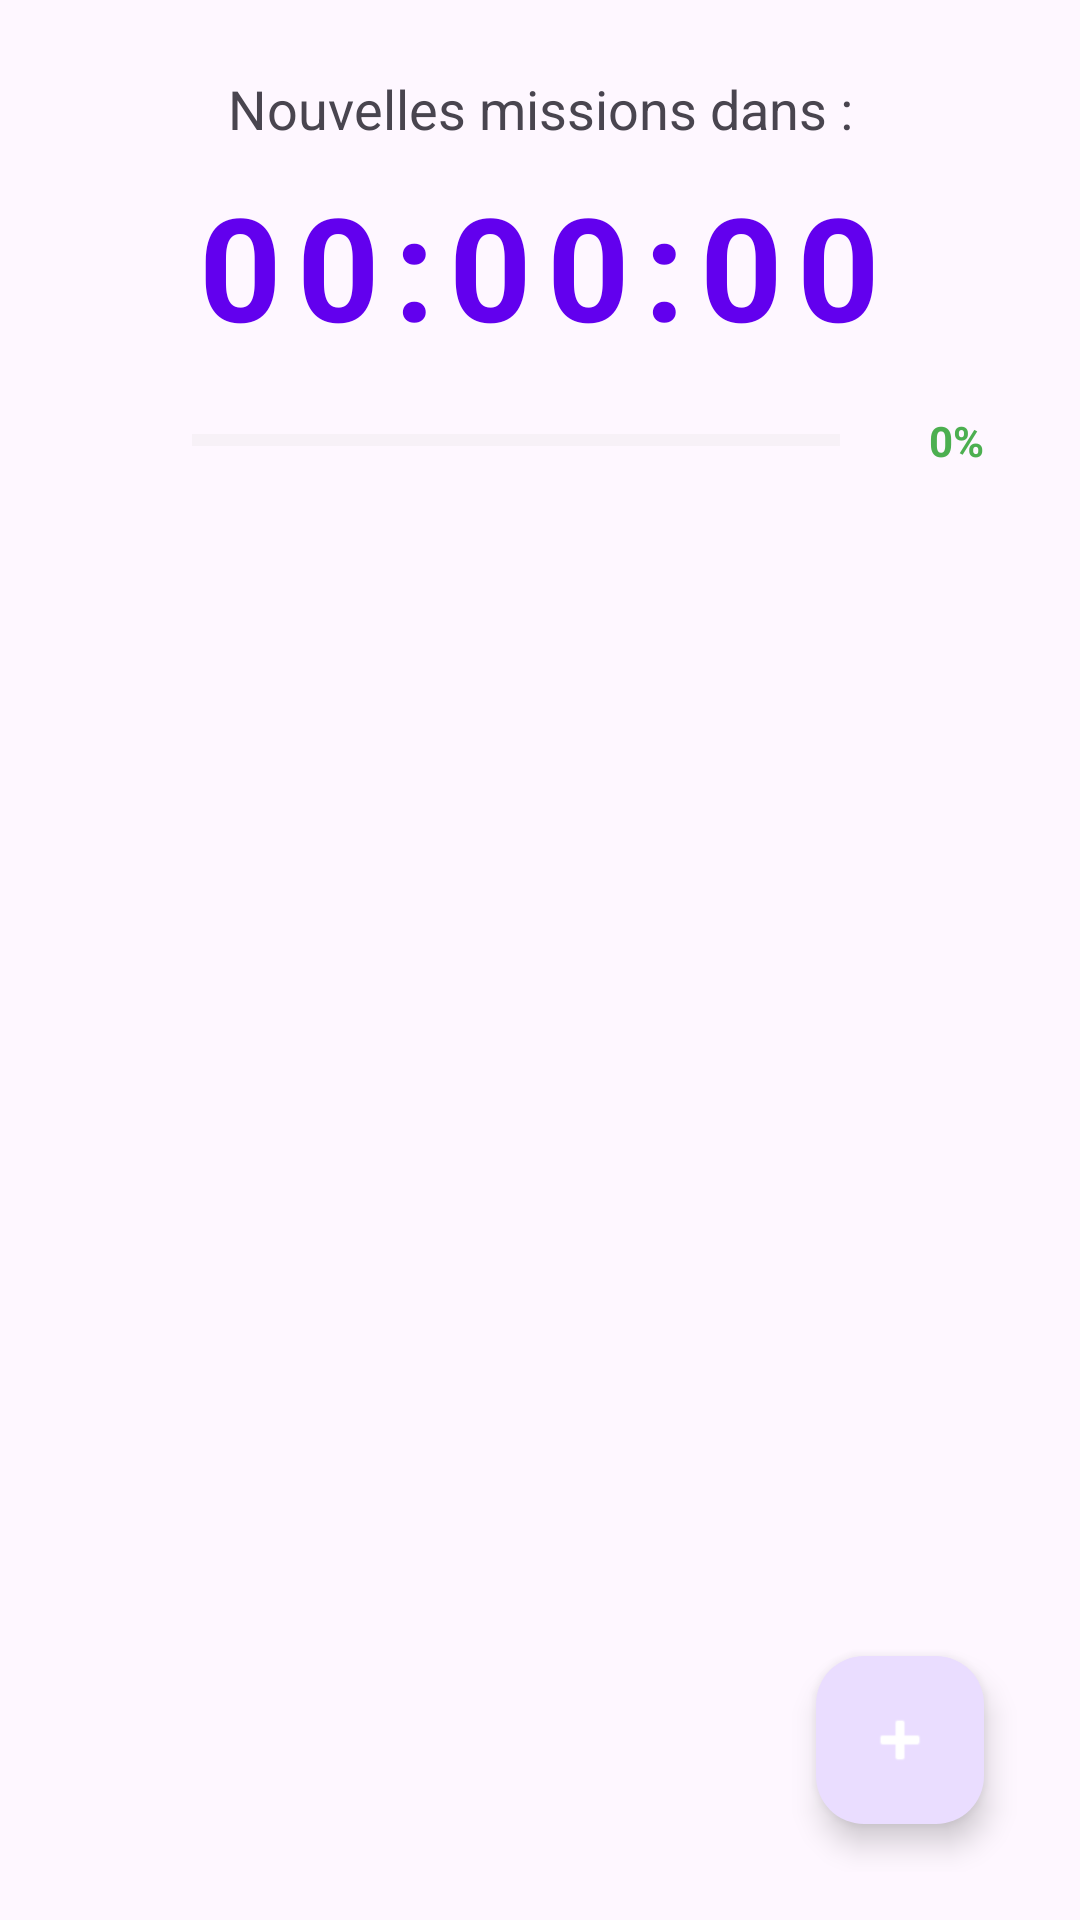

Here is an Android app screen rendered from its layout file. Give the layout XML and the strings, colors and styles it references.
<!-- AndroidManifest.xml: application theme Theme.HeartopiaTimer -->
<!-- res/layout/fragment_home.xml -->
<?xml version="1.0" encoding="utf-8"?>
<androidx.constraintlayout.widget.ConstraintLayout xmlns:android="http://schemas.android.com/apk/res/android"
    xmlns:app="http://schemas.android.com/apk/res-auto"
    xmlns:tools="http://schemas.android.com/tools"
    android:layout_width="match_parent"
    android:layout_height="match_parent"
    android:background="?attr/colorSurface"
    android:padding="16dp">

    <TextView
        android:id="@+id/countdownLabelTextView"
        android:layout_width="wrap_content"
        android:layout_height="wrap_content"
        android:text="@string/countdown_to_reset"
        android:textSize="18sp"
        android:textColor="?attr/colorOnSurfaceVariant"
        android:layout_marginTop="8dp"
        app:layout_constraintTop_toTopOf="parent"
        app:layout_constraintStart_toStartOf="parent"
        app:layout_constraintEnd_toEndOf="parent"
        app:layout_constraintBottom_toTopOf="@id/countdownTextView"
        tools:text="Nouvelles missions dans :" />

    <TextView
        android:id="@+id/countdownTextView"
        android:layout_width="wrap_content"
        android:layout_height="wrap_content"
        android:text="00:00:00"
        android:textSize="48sp"
        android:textStyle="bold"
        android:textColor="?attr/colorPrimary"
        android:letterSpacing="0.1"
        android:layout_marginTop="8dp"
        app:layout_constraintTop_toBottomOf="@id/countdownLabelTextView"
        app:layout_constraintStart_toStartOf="parent"
        app:layout_constraintEnd_toEndOf="parent"
        app:layout_constraintBottom_toTopOf="@id/progressBar"
        tools:text="12:34:56" />

    <androidx.constraintlayout.widget.ConstraintLayout
        android:id="@+id/progressContainer"
        android:layout_width="0dp"
        android:layout_height="wrap_content"
        android:layout_marginStart="16dp"
        android:layout_marginEnd="16dp"
        android:layout_marginTop="16dp"
        app:layout_constraintTop_toBottomOf="@id/countdownTextView"
        app:layout_constraintStart_toStartOf="parent"
        app:layout_constraintEnd_toEndOf="parent"
        app:layout_constraintBottom_toTopOf="@id/tasksRecyclerView">

        <ProgressBar
            android:id="@+id/progressBar"
            style="?android:attr/progressBarStyleHorizontal"
            android:layout_width="0dp"
            android:layout_height="20dp"
            android:max="100"
            android:progress="0"
            android:progressTint="#4CAF50"
            android:progressBackgroundTint="#E0E0E0"
            android:minHeight="20dp"
            android:maxHeight="20dp"
            android:layout_marginStart="32dp"
            android:layout_marginEnd="8dp"
            app:layout_constraintTop_toTopOf="parent"
            app:layout_constraintStart_toStartOf="parent"
            app:layout_constraintEnd_toStartOf="@id/percentageTextView"
            app:layout_constraintBottom_toBottomOf="parent"
            tools:progress="75" />

        <TextView
            android:id="@+id/percentageTextView"
            android:layout_width="wrap_content"
            android:layout_height="wrap_content"
            android:text="0%"
            android:textSize="14sp"
            android:textStyle="bold"
            android:textColor="#4CAF50"
            android:layout_marginStart="8dp"
            android:minWidth="40dp"
            android:gravity="end"
            app:layout_constraintTop_toTopOf="@id/progressBar"
            app:layout_constraintEnd_toEndOf="parent"
            app:layout_constraintBottom_toBottomOf="@id/progressBar"
            tools:text="75%" />

    </androidx.constraintlayout.widget.ConstraintLayout>

    <androidx.recyclerview.widget.RecyclerView
        android:id="@+id/tasksRecyclerView"
        android:layout_width="0dp"
        android:layout_height="0dp"
        android:nestedScrollingEnabled="true"
        android:paddingTop="16dp"
        android:paddingBottom="8dp"
        android:clipToPadding="false"
        android:scrollbars="vertical"
        app:layout_constraintTop_toBottomOf="@id/progressContainer"
        app:layout_constraintStart_toStartOf="parent"
        app:layout_constraintEnd_toEndOf="parent"
        app:layout_constraintBottom_toTopOf="@id/addTaskFab"
        tools:listitem="@layout/item_daily_task" />

    <com.google.android.material.floatingactionbutton.FloatingActionButton
        android:id="@+id/addTaskFab"
        android:layout_width="wrap_content"
        android:layout_height="wrap_content"
        android:layout_margin="16dp"
        android:contentDescription="@string/add_task"
        app:srcCompat="@android:drawable/ic_input_add"
        app:tint="?attr/colorOnPrimary"
        app:layout_constraintBottom_toBottomOf="parent"
        app:layout_constraintEnd_toEndOf="parent" />

</androidx.constraintlayout.widget.ConstraintLayout>
<!-- res/layout/item_daily_task.xml (included above) -->
<?xml version="1.0" encoding="utf-8"?>
<com.google.android.material.card.MaterialCardView xmlns:android="http://schemas.android.com/apk/res/android"
    xmlns:app="http://schemas.android.com/apk/res-auto"
    xmlns:tools="http://schemas.android.com/tools"
    android:layout_width="match_parent"
    android:layout_height="wrap_content"
    android:layout_marginBottom="1dp"
    app:cardCornerRadius="8dp"
    app:cardElevation="1dp"
    app:strokeWidth="0dp">

    <androidx.constraintlayout.widget.ConstraintLayout
        android:layout_width="match_parent"
        android:layout_height="wrap_content"
        android:padding="12dp">

        <com.google.android.material.checkbox.MaterialCheckBox
            android:id="@+id/taskCheckBox"
            android:layout_width="0dp"
            android:layout_height="wrap_content"
            android:text="Tâche journalière"
            android:textSize="14sp"
            android:textColor="?attr/colorOnSurface"
            android:checked="false"
            android:minHeight="48dp"
            android:layout_marginEnd="8dp"
            app:layout_constraintTop_toTopOf="parent"
            app:layout_constraintStart_toStartOf="parent"
            app:layout_constraintEnd_toStartOf="@id/deleteButton"
            app:layout_constraintBottom_toBottomOf="parent"
            tools:text="Tâches des habitants"
            tools:checked="true" />

        <ImageButton
            android:id="@+id/deleteButton"
            android:layout_width="36dp"
            android:layout_height="36dp"
            android:background="?attr/selectableItemBackgroundBorderless"
            android:src="@android:drawable/ic_menu_delete"
            android:contentDescription="@string/delete_task"
            android:padding="6dp"
            android:visibility="gone"
            app:tint="?attr/colorError"
            app:layout_constraintTop_toTopOf="parent"
            app:layout_constraintEnd_toEndOf="parent"
            app:layout_constraintBottom_toBottomOf="parent"
            tools:visibility="visible" />

    </androidx.constraintlayout.widget.ConstraintLayout>

</com.google.android.material.card.MaterialCardView>
<!-- resources referenced by this layout -->
<resources>
  <string name="add_task">Ajouter une tâche</string>
  <string name="countdown_to_reset">Nouvelles missions dans :</string>
  <string name="delete_task">Supprimer la tâche</string>
  <style name="Theme.HeartopiaTimer" parent="Theme.Material3.DayNight.NoActionBar">
          <item name="colorPrimary">@color/purple_500</item>
          <item name="colorPrimaryVariant">@color/purple_700</item>
          <item name="colorOnPrimary">@color/white</item>
          <item name="colorSecondary">@color/teal_200</item>
          <item name="colorOnSecondary">@color/black</item>
          <item name="android:windowDrawsSystemBarBackgrounds">true</item>
          <item name="android:statusBarColor">@android:color/transparent</item>
      </style>
  <!-- not gathered from this repository: default colours our renderer supplied (Android Studio template values) -->
  <color name="purple_500">#FF6200EE</color>
  <color name="purple_700">#FF3700B3</color>
  <color name="teal_200">#FF03DAC5</color>
  <color name="black">#FF000000</color>
  <color name="white">#FFFFFFFF</color>
</resources>
